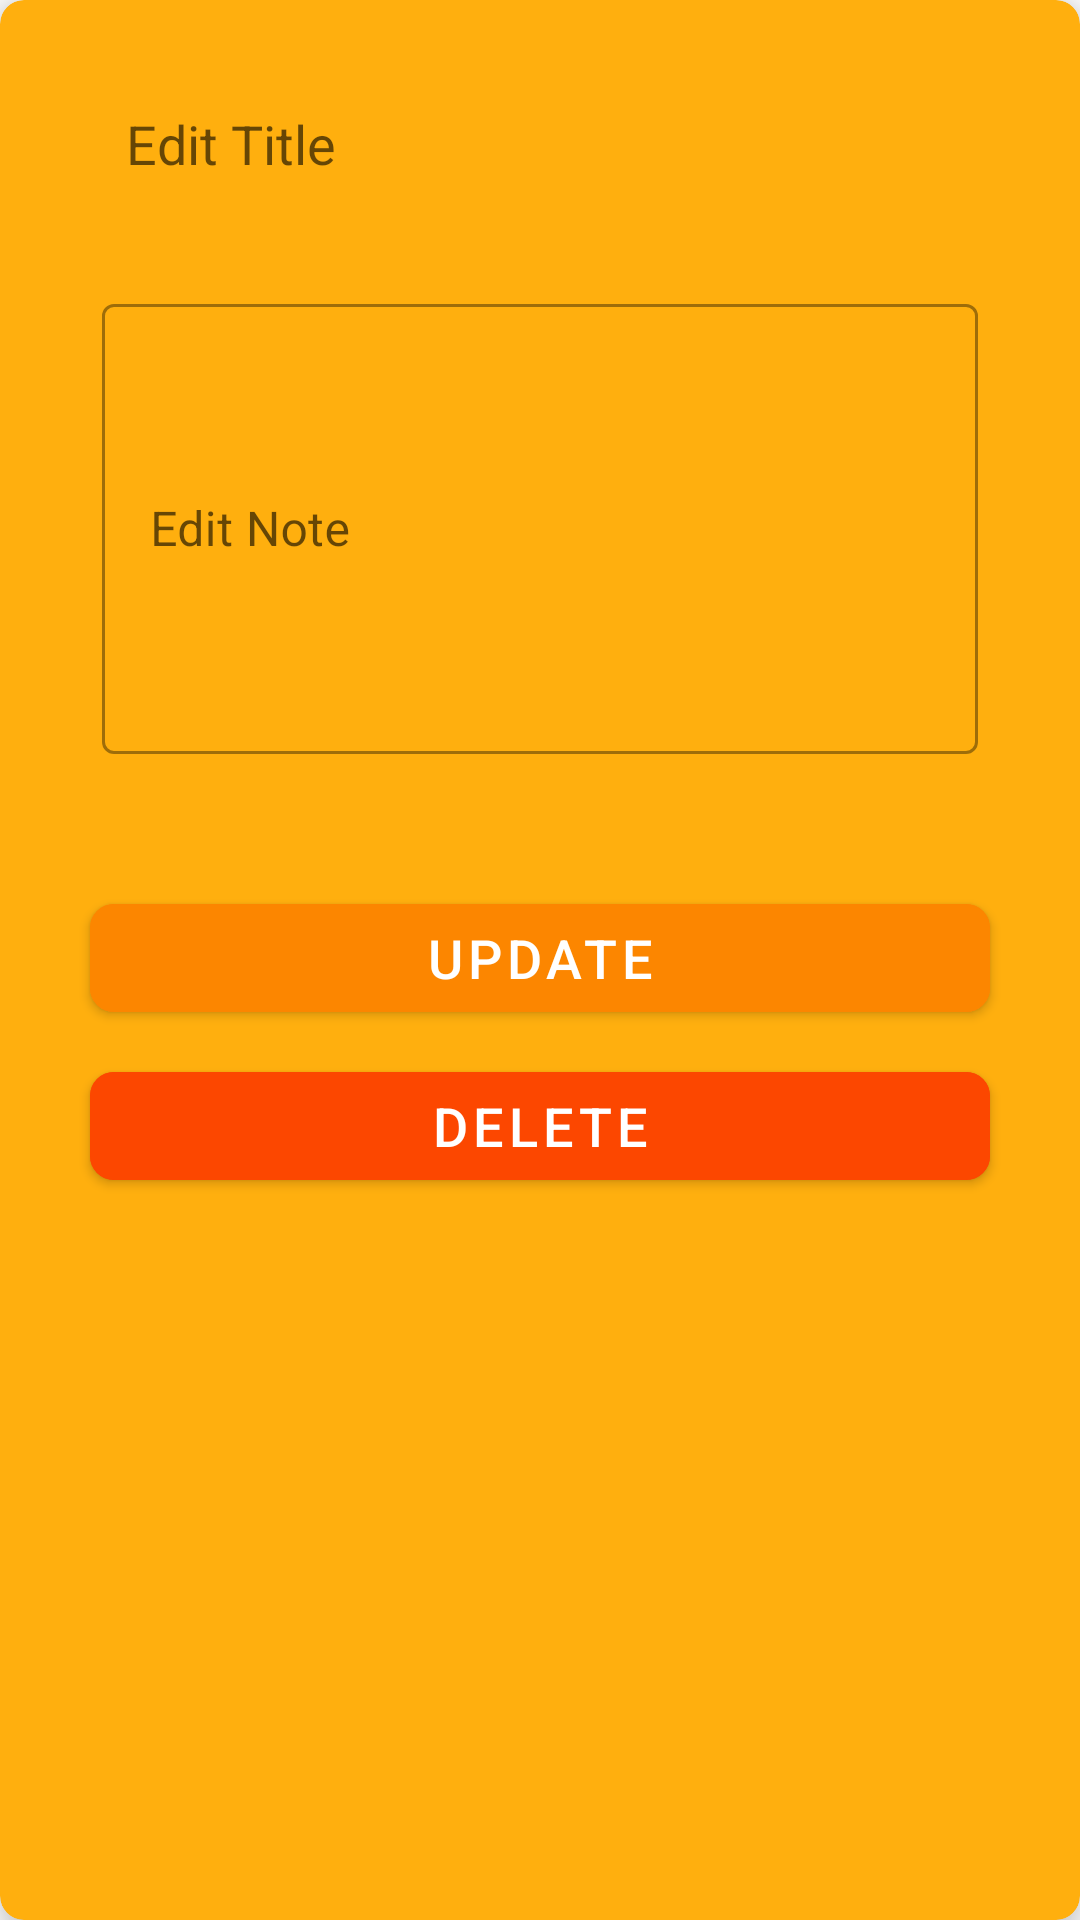

Here is an Android app screen rendered from its layout file. Give the layout XML and the strings, colors and styles it references.
<!-- AndroidManifest.xml: application theme Theme.Notes -->
<!-- res/layout/popup_update_note.xml -->
<?xml version="1.0" encoding="utf-8"?>
<androidx.cardview.widget.CardView xmlns:android="http://schemas.android.com/apk/res/android"
    xmlns:app="http://schemas.android.com/apk/res-auto"
    xmlns:tools="http://schemas.android.com/tools"
    android:layout_width="match_parent"
    android:layout_height="wrap_content"
    android:layout_marginHorizontal="48dp"
    app:cardBackgroundColor="?attr/colorPrimary"
    app:cardCornerRadius="8dp"
    app:cardElevation="8dp">

    <LinearLayout
        android:layout_width="match_parent"
        android:layout_height="wrap_content"
        android:gravity="center"
        android:orientation="vertical"
        android:padding="18dp"
        tools:ignore="ExtraText">

        <com.google.android.material.textfield.TextInputEditText
            android:id="@+id/etTitle"
            android:layout_width="match_parent"
            android:layout_height="60dp"
            android:layout_marginHorizontal="12dp"
            android:layout_marginBottom="14dp"
            android:background="@drawable/rounded_text_input"
            android:elevation="12dp"
            android:hint="@string/edit_title"
            android:paddingHorizontal="12dp" />

        <com.google.android.material.textfield.TextInputLayout
            android:id="@+id/etNote1"
            style="@style/Widget.MaterialComponents.TextInputLayout.OutlinedBox"
            android:layout_width="match_parent"
            android:layout_height="wrap_content"
            android:layout_marginHorizontal="12dp"
            android:layout_marginBottom="40dp"
            android:background="@drawable/rounded_text_input"
            android:elevation="12dp"
            android:padding="4dp">

            <com.google.android.material.textfield.TextInputEditText
                android:id="@+id/etNote"
                android:layout_width="match_parent"
                android:layout_height="150dp"
                android:hint="@string/edit_note"
                android:maxLines="10" />
        </com.google.android.material.textfield.TextInputLayout>

        <com.google.android.material.button.MaterialButton
            android:id="@+id/btnSave"
            android:layout_width="match_parent"
            android:layout_height="wrap_content"
            android:layout_marginHorizontal="12dp"
            android:backgroundTint="?attr/colorPrimaryVariant"
            android:elevation="8dp"
            android:text="@string/update"
            android:textColor="@color/white"
            android:textSize="18sp"
            app:cornerRadius="8dp" />

        <com.google.android.material.button.MaterialButton
            android:id="@+id/btnDelete"
            android:layout_width="match_parent"
            android:layout_height="wrap_content"
            android:layout_marginHorizontal="12dp"
            android:layout_marginTop="8dp"
            android:backgroundTint="#FC4700"
            android:elevation="8dp"
            android:text="@string/delete"
            android:textColor="@color/white"
            android:textSize="18sp"
            app:cornerRadius="8dp" />

    </LinearLayout>

</androidx.cardview.widget.CardView>
<!-- resources referenced by this layout -->
<resources>
  <string name="delete">Delete</string>
  <string name="edit_note">Edit Note</string>
  <string name="edit_title">Edit Title</string>
  <string name="update">Update</string>
  <style name="Theme.Notes" parent="Theme.MaterialComponents.DayNight.DarkActionBar">
          
          <item name="colorPrimary">#FFAF0E</item>
          <item name="colorPrimaryVariant">#FC8600</item>
          <item name="colorOnPrimary">@color/white</item>
          
          <item name="colorSecondary">#FF6F00</item>
          <item name="colorSecondaryVariant">@color/teal_700</item>
          <item name="colorOnSecondary">@color/black</item>
          
          <item name="android:statusBarColor">?attr/colorPrimaryVariant</item>
          
      </style>
  <!-- not gathered from this repository: default colours our renderer supplied (Android Studio template values) -->
  <color name="teal_700">#FF018786</color>
  <color name="black">#FF000000</color>
  <color name="white">#FFFFFFFF</color>
</resources>
